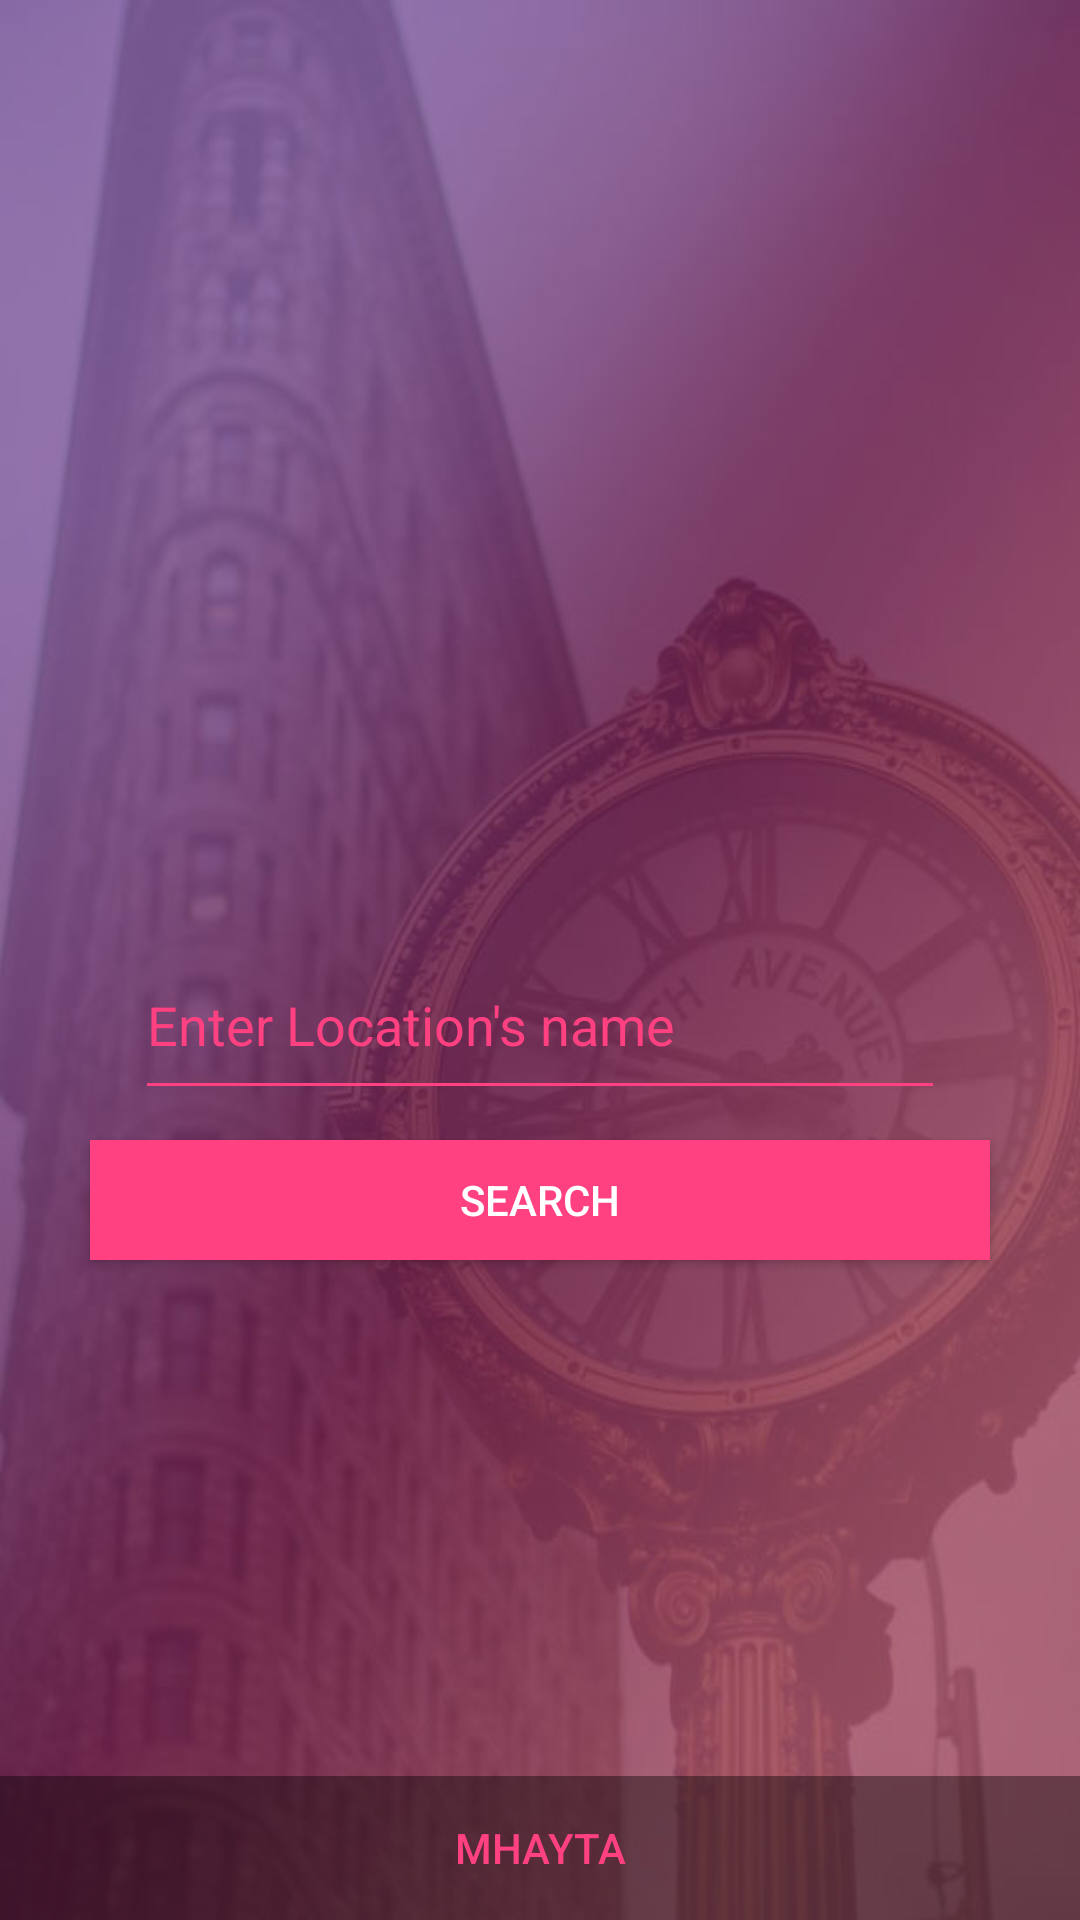

Reconstruct the res/layout file that produces this screen, plus the resources it refers to.
<!-- AndroidManifest.xml: activity theme FullscreenTheme -->
<!-- res/layout/activity_fullscreen.xml -->
<FrameLayout xmlns:android="http://schemas.android.com/apk/res/android"
    xmlns:app="http://schemas.android.com/apk/res-auto"
    xmlns:tools="http://schemas.android.com/tools"
    android:layout_width="match_parent"
    android:layout_height="match_parent"
    android:background="@mipmap/wallpaper3"
    tools:context="com.example.yassi.mytoolbox.FullscreenActivity">

    

    <FrameLayout
        android:layout_width="match_parent"
        android:layout_height="match_parent"
        android:fitsSystemWindows="true">

        <ImageButton
            android:id="@+id/imageButton"
            android:layout_width="350dp"
            android:layout_height="300dp"
            android:layout_gravity="top|center_horizontal"
            android:layout_weight="1"
            android:background="@android:color/transparent"

            app:srcCompat="@drawable/logotool" />

        <LinearLayout
            android:id="@+id/fullscreen_content_controls"
            style="?metaButtonBarStyle"
            android:layout_width="match_parent"
            android:layout_height="wrap_content"
            android:layout_gravity="bottom|center_horizontal"
            android:background="@color/black_overlay"
            android:orientation="horizontal"
            tools:ignore="UselessParent">

            <Button
                android:id="@+id/dummy_button"
                style="?metaButtonBarButtonStyle"
                android:layout_width="0dp"
                android:layout_height="wrap_content"
                android:layout_weight="1"
                android:text="@string/dummy_button" />

        </LinearLayout>

        <RelativeLayout
            android:layout_width="match_parent"
            android:layout_height="wrap_content"
            android:layout_gravity="center_horizontal|center"
            android:layout_marginTop="20dp"
            android:background="@color/cast_expanded_controller_ad_label_background_color"
            android:gravity="center_vertical|center_horizontal">

            <EditText
                android:id="@+id/editText"
                android:layout_width="270dp"
                android:layout_height="60dp"
                android:layout_alignParentTop="true"
                android:layout_centerHorizontal="true"
                android:layout_gravity="left|center"
                android:hint="Enter Location's name"
                android:inputType="textPersonName"
                android:textColor="@android:color/white"
                android:textColorHint="@color/colorAccent" />

            <ImageView
                android:id="@+id/imageView2"
                android:layout_width="wrap_content"
                android:layout_height="60dp"
                android:layout_alignParentTop="true"
                android:layout_toEndOf="@+id/editText"
                app:srcCompat="@android:drawable/ic_menu_mylocation" />


        </RelativeLayout>

        <Button
            android:id="@+id/submit"
            style="?android:attr/buttonStyleInset"
            android:layout_width="300dp"
            android:layout_height="40dp"

            android:layout_alignParentTop="true"
            android:layout_gravity="center_vertical|center_horizontal"
            android:layout_marginTop="80dp"
            android:layout_toEndOf="@+id/imageView2"
            android:background="@color/colorAccent"
            android:gravity="center_vertical|center_horizontal"
            android:text="Search"
            android:textColor="@android:color/white"
            android:textColorLink="@android:color/white" />

    </FrameLayout>

</FrameLayout>
<!-- resources referenced by this layout -->
<resources>
  <color name="black_overlay">#66000000</color>
  <color name="colorAccent">#ff4081</color>
  <!-- drawable logotool: png bitmap (drawable-v24, 7979 bytes) -->
  <!-- mipmap wallpaper3: jpg bitmap (mipmap-hdpi, 46408 bytes) -->
  <string name="dummy_button">mhayta</string>
  <style name="FullscreenTheme" parent="AppTheme">
          <item name="android:actionBarStyle">@style/FullscreenActionBarStyle</item>
          <item name="android:windowActionBarOverlay">true</item>
          <item name="android:windowBackground">@null</item>
          <item name="metaButtonBarStyle">?android:attr/buttonBarStyle</item>
          <item name="metaButtonBarButtonStyle">?android:attr/buttonBarButtonStyle</item>
      </style>
  <style name="AppTheme" parent="Theme.AppCompat.Light.DarkActionBar">
          
          <item name="colorPrimary">@color/colorPrimary</item>
          <item name="colorPrimaryDark">@color/colorPrimaryDark</item>
          <item name="colorAccent">@color/colorAccent</item>
          <item name="android:textColor">@color/colorText</item>
          <item name="android:textColorHint">@color/colorText</item>
          <item name="colorControlNormal">@color/colorText</item>
          <item name="colorControlActivated">@color/colorText</item>
      </style>
  <style name="FullscreenActionBarStyle" parent="Widget.AppCompat.ActionBar">
          <item name="android:background">@color/black_overlay</item>
      </style>
  <color name="colorPrimary">#3f51b5</color>
  <color name="colorPrimaryDark">#303F9F</color>
  <color name="colorText">#ff4081</color>
</resources>
